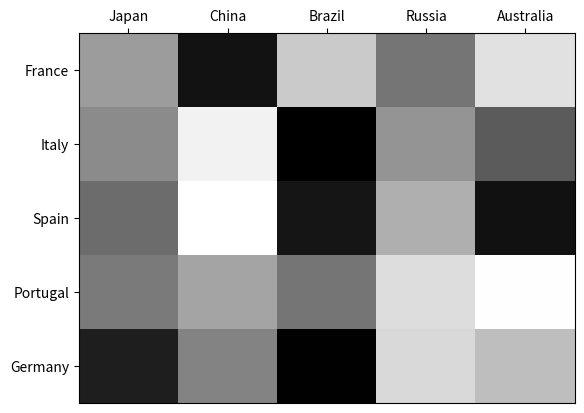

Recreate this plot in Python.
import numpy as np
import matplotlib.pyplot as plt

# Define the two groups 
group1 = ['France', 'Italy', 'Spain', 'Portugal', 'Germany'] 
group2 = ['Japan', 'China', 'Brazil', 'Russia', 'Australia']

# Generate some random values
data = np.random.rand(5, 5)

# Create a figure
fig, ax = plt.subplots()

# Create the heat map
heatmap = ax.pcolor(data, cmap=plt.cm.gray)

# Add major ticks at the middle of each cell
ax.set_xticks(np.arange(data.shape[0]) + 0.5, minor=False)
ax.set_yticks(np.arange(data.shape[1]) + 0.5, minor=False)

# Make it look like a table 
ax.invert_yaxis()
ax.xaxis.tick_top()

# Add tick labels
ax.set_xticklabels(group2, minor=False)
ax.set_yticklabels(group1, minor=False)

plt.show()
